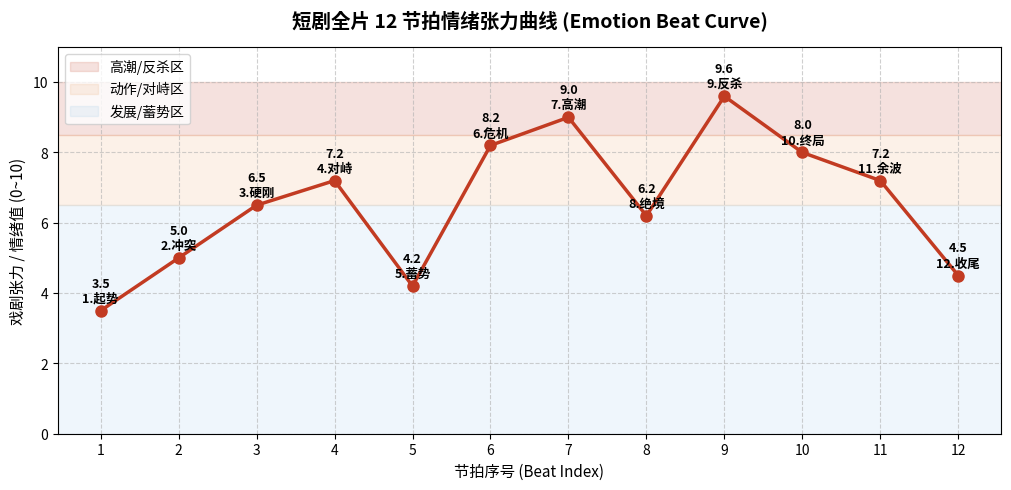

This figure's Python source:
#!/usr/bin/env python3
# -*- coding: utf-8 -*-
"""生成短剧全片 12 节拍情绪张力曲线 PNG。

用法：
    python3 generate_emotion_curve.py [-o OUT] [-i BEATS_JSON]

示例：
    python3 generate_emotion_curve.py                      # 默认 12 节拍 → emotion_beat_curve.png
    python3 generate_emotion_curve.py -o curve.png         # 指定输出文件
    python3 generate_emotion_curve.py -i beats.json        # 自定义节拍（[{"name":"起势","value":3.5}, ...]）
"""
import argparse
import json
import os
import sys

# matplotlib 为可选依赖（缺依赖给安装指引，不抛裸 Traceback）
try:
    import matplotlib
    import matplotlib.pyplot as plt
except ImportError:
    print("[-] 缺少依赖：本脚本需要 matplotlib 才能出图。安装：pip install matplotlib")
    print("    （不影响包内其余机检与投喂链路——情绪曲线为可选交付物，节拍数据仍可按 12 节拍手写进投喂稿）")
    sys.exit(2)

# ── 中文字体检测与配置（Windows / macOS / Linux 三平台回退 · 2026-10-11 Windows 修复）──
def _setup_cjk_font():
    """为 matplotlib 配置可用的中文字体，避免图形中文变方块（全平台版）。"""
    from matplotlib import font_manager

    candidates = [
        # Windows（C:/Windows/Fonts）
        "C:/Windows/Fonts/msyh.ttc",     # 微软雅黑
        "C:/Windows/Fonts/simhei.ttf",   # 黑体
        "C:/Windows/Fonts/simsun.ttc",   # 宋体
        "C:/Windows/Fonts/Deng.ttf",     # 等线
        # macOS
        "/System/Library/Fonts/Hiragino Sans GB.ttc",
        "/System/Library/Fonts/STHeiti Light.ttc",
        "/System/Library/Fonts/Supplemental/Songti.ttc",
        "/System/Library/Fonts/PingFang.ttc",
        # Linux
        "/usr/share/fonts/opentype/noto/NotoSansCJK-Regular.ttc",
        "/usr/share/fonts/truetype/wqy/wqy-microhei.ttc",
        "/usr/share/fonts/truetype/wqy/wqy-zenhei.ttc",
    ]
    for path in candidates:
        if not os.path.exists(path):
            continue
        try:
            font_manager.fontManager.addfont(path)
            name = font_manager.FontProperties(fname=path).get_name()
            matplotlib.rcParams["font.family"] = name
            matplotlib.rcParams["axes.unicode_minus"] = False
            return name
        except Exception:
            continue

    # 兜底：按常见中文字体名扫描系统已装字体（matplotlib 自带索引）
    wanted = ["Microsoft YaHei", "SimHei", "SimSun", "DengXian",
              "PingFang SC", "Hiragino Sans GB", "Songti SC",
              "Noto Sans CJK SC", "Source Han Sans SC", "WenQuanYi Micro Hei"]
    try:
        installed = {f.name for f in font_manager.fontManager.ttflist}
    except Exception:
        installed = set()
    for name in wanted:
        if name in installed:
            matplotlib.rcParams["font.family"] = name
            matplotlib.rcParams["axes.unicode_minus"] = False
            return name

    print("[!] 未找到可用中文字体：图中中文可能显示为方块。")
    print("    Windows：请确认 C:/Windows/Fonts/msyh.ttc（微软雅黑）存在；")
    print("    Linux：可安装 fonts-noto-cjk 或 wqy-microhei 后重试。")
    return None

_setup_cjk_font()

def plot_emotion_curve(beats=None, output_png="emotion_beat_curve.png"):
    """
    绘制 12 节拍短剧全片情绪张力曲线
    """
    if beats is None:
        beats = [
            ("1.起势", 3.5),
            ("2.冲突", 5.0),
            ("3.硬刚", 6.5),
            ("4.对峙", 7.2),
            ("5.蓄势", 4.2),
            ("6.危机", 8.2),
            ("7.高潮", 9.0),
            ("8.绝境", 6.2),
            ("9.反杀", 9.6),
            ("10.终局", 8.0),
            ("11.余波", 7.2),
            ("12.收尾", 4.5)
        ]
    
    names = [b[0] for b in beats]
    scores = [b[1] for b in beats]
    n = len(beats)
    idx = list(range(1, n + 1))

    plt.figure(figsize=(max(8, n * 0.85), 5), dpi=150)
    plt.plot(idx, scores, marker="o", color="#C23B22", linewidth=2.5, markersize=8)

    for i, (name, val) in enumerate(beats):
        plt.text(i + 1, val + 0.25, f"{val}\n{name}", ha="center", fontsize=9, fontweight="bold")

    plt.axhspan(8.5, 10.0, color="#C23B22", alpha=0.15, label="高潮/反杀区")
    plt.axhspan(6.5, 8.5, color="#E67E22", alpha=0.10, label="动作/对峙区")
    plt.axhspan(0, 6.5, color="#3498DB", alpha=0.08, label="发展/蓄势区")

    plt.title(f"短剧全片 {n} 节拍情绪张力曲线 (Emotion Beat Curve)", fontsize=14, fontweight="bold", pad=15)
    plt.xlabel("节拍序号 (Beat Index)", fontsize=11)
    plt.ylabel("戏剧张力 / 情绪值 (0~10)", fontsize=11)
    plt.ylim(0, 11)
    plt.xticks(idx)
    plt.grid(True, linestyle="--", alpha=0.6)
    plt.legend(loc="upper left")
    plt.tight_layout()
    plt.savefig(output_png)
    print(f"[+] Emotion curve saved successfully to: {output_png}")


def _load_beats(path):
    """从 JSON 文件读取自定义节拍：支持 [{"name":..,"value":..}] 或 [["name", value], ...]。"""
    try:
        with open(path, "r", encoding="utf-8") as f:
            raw = json.load(f)
    except FileNotFoundError:
        sys.exit(f"[X] 节拍文件不存在：{path}")
    except json.JSONDecodeError as e:
        sys.exit(f"[X] 节拍 JSON 解析失败：{e}")
    beats = []
    try:
        for item in raw:
            if isinstance(item, dict):
                beats.append((str(item["name"]), float(item["value"])))
            else:
                beats.append((str(item[0]), float(item[1])))
    except (KeyError, IndexError, TypeError, ValueError) as e:
        sys.exit(f"[X] 节拍格式错误（需 name/value 或 [name, value]）：{e}")
    if not beats:
        sys.exit("[X] 节拍列表为空")
    return beats


def main():
    ap = argparse.ArgumentParser(
        prog="generate_emotion_curve.py",
        description="生成短剧全片情绪张力曲线 PNG（默认 12 节拍）。",
        formatter_class=argparse.RawDescriptionHelpFormatter,
    )
    ap.add_argument("-o", "--out", default="emotion_beat_curve.png",
                    help="输出 PNG 路径（默认 emotion_beat_curve.png）")
    ap.add_argument("-i", "--input", default=None,
                    help="自定义节拍 JSON 文件（[{\"name\":\"起势\",\"value\":3.5}, ...]）")
    args = ap.parse_args()

    out = args.out
    if out in ("-h", "--help"):
        ap.error("输出路径不能是 -h/--help")
    if not out.lower().endswith(".png"):
        out += ".png"
    out_dir = os.path.dirname(os.path.abspath(out))
    if not os.path.isdir(out_dir):
        sys.exit(f"[X] 输出目录不存在：{out_dir}")

    beats = _load_beats(args.input) if args.input else None
    plot_emotion_curve(beats=beats, output_png=out)


if __name__ == "__main__":
    main()
